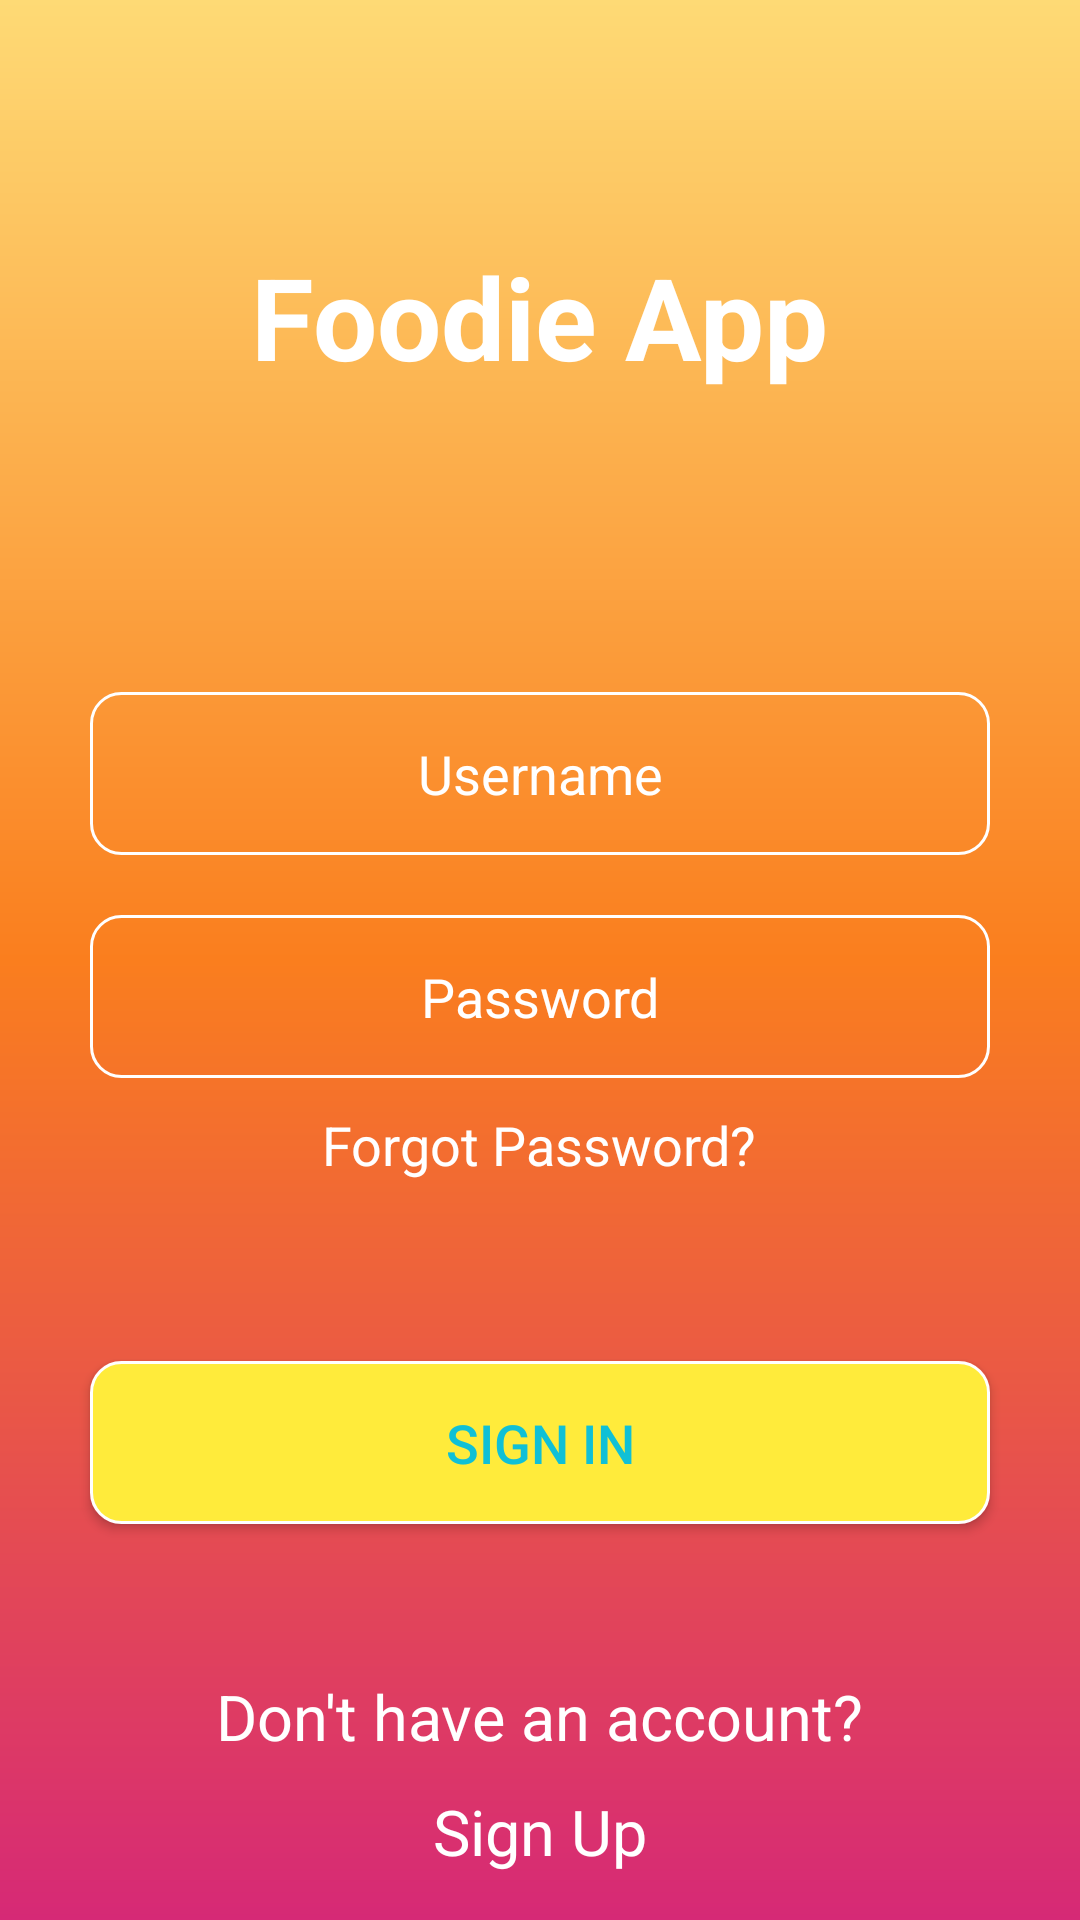

The Android layout XML behind this screen, and the referenced resources:
<!-- AndroidManifest.xml: application theme Theme.LayoutsProject -->
<!-- res/layout/activity_linear_layout.xml -->
<?xml version="1.0" encoding="utf-8"?>
<LinearLayout xmlns:android="http://schemas.android.com/apk/res/android"
    xmlns:app="http://schemas.android.com/apk/res-auto"
    xmlns:tools="http://schemas.android.com/tools"
    android:layout_width="match_parent"
    android:layout_height="match_parent"
    tools:context=".LinearLayoutActivity"
    android:background="@drawable/gradient"
    android:orientation="vertical">

    <TextView
        android:layout_width="wrap_content"
        android:layout_height="wrap_content"
        android:text="Foodie App"
        android:textSize="38sp"
        android:textStyle="bold"
        android:textColor="@color/white"
        android:layout_gravity="center"
        android:layout_marginTop="80dp"/>

    <EditText
        android:layout_width="300dp"
        android:layout_height="wrap_content"
        android:text="Username"
        android:textSize="18sp"
        android:textColor="@color/white"
        android:layout_gravity="center"
        android:gravity="center"
        android:layout_marginTop="100dp"
        android:background="@drawable/round_corner_box"
        android:padding="15dp" />

    <EditText
        android:layout_width="300dp"
        android:layout_height="wrap_content"
        android:text="Password"
        android:textSize="18sp"
        android:textColor="@color/white"
        android:layout_gravity="center"
        android:gravity="center"
        android:layout_marginTop="20dp"
        android:background="@drawable/round_corner_box"
        android:padding="15dp"/>

    <TextView
        android:layout_width="wrap_content"
        android:layout_height="wrap_content"
        android:text="Forgot Password?"
        android:textSize="18sp"
        android:textColor="@color/white"
        android:layout_marginTop="10dp"
        android:layout_gravity="center"/>

    <Button
        android:layout_width="300dp"
        android:layout_height="wrap_content"
        android:padding="15dp"
        android:background="@drawable/round_corner_button"
        android:text="SIGN IN"
        android:textSize="18sp"
        android:textColor="#10C0D6"
        android:layout_gravity="center"
        android:layout_marginTop="60dp" />

    <TextView
        android:layout_width="wrap_content"
        android:layout_height="wrap_content"
        android:text="Don't have an account?"
        android:textSize="21sp"
        android:textColor="@color/white"
        android:layout_marginTop="50dp"
        android:layout_gravity="center"/>

    <TextView
        android:layout_width="wrap_content"
        android:layout_height="wrap_content"
        android:text="Sign Up"
        android:textSize="21sp"
        android:textColor="@color/white"
        android:layout_marginTop="10dp"
        android:layout_gravity="center"/>

</LinearLayout>
<!-- resources referenced by this layout -->
<resources>
  <color name="white">#FFFFFFFF</color>
  <!-- drawable gradient (drawable) -->
  <?xml version="1.0" encoding="utf-8"?>
      <shape xmlns:android="http://schemas.android.com/apk/res/android">
          <gradient
              android:type="linear"
              android:angle="90"
              android:endColor="#feda75"
              android:centerColor="#fa7e1e"
              android:startColor="#d62976" />
      </shape>
  <!-- drawable round_corner_box (drawable) -->
  <?xml version="1.0" encoding="utf-8"?>
  <shape xmlns:android="http://schemas.android.com/apk/res/android"
      android:shape="rectangle" >
      <solid android:color="@android:color/transparent" />
      <stroke android:width="1dip" android:color="@color/white"/>
  
      <corners android:radius="10dp" />
  </shape>
  <!-- drawable round_corner_button (drawable) -->
  <?xml version="1.0" encoding="utf-8"?>
  <shape xmlns:android="http://schemas.android.com/apk/res/android"
      android:shape="rectangle">
      <solid android:color="#FFEB3B" />
      <stroke android:width="1dip" android:color="@color/white"/>
  
      <corners android:radius="10dp" />
  </shape>
  <style name="Theme.LayoutsProject" parent="Theme.MaterialComponents.DayNight.DarkActionBar">
          
          <item name="colorPrimary">@color/white</item>
          <item name="colorPrimaryVariant">@color/purple_700</item>
          <item name="colorOnPrimary">@color/white</item>
          
          <item name="colorOnSecondary">@color/black</item>
          <item name="colorSecondary">@color/teal_200</item>
          <item name="colorSecondaryVariant">@color/teal_700</item>
          
          <item name="android:statusBarColor" tools:targetApi="l">?attr/colorPrimaryVariant</item>
          
      </style>
  <color name="purple_700">#FF3700B3</color>
  <color name="black">#FF000000</color>
  <color name="teal_200">#FF03DAC5</color>
  <color name="teal_700">#FF018786</color>
</resources>
